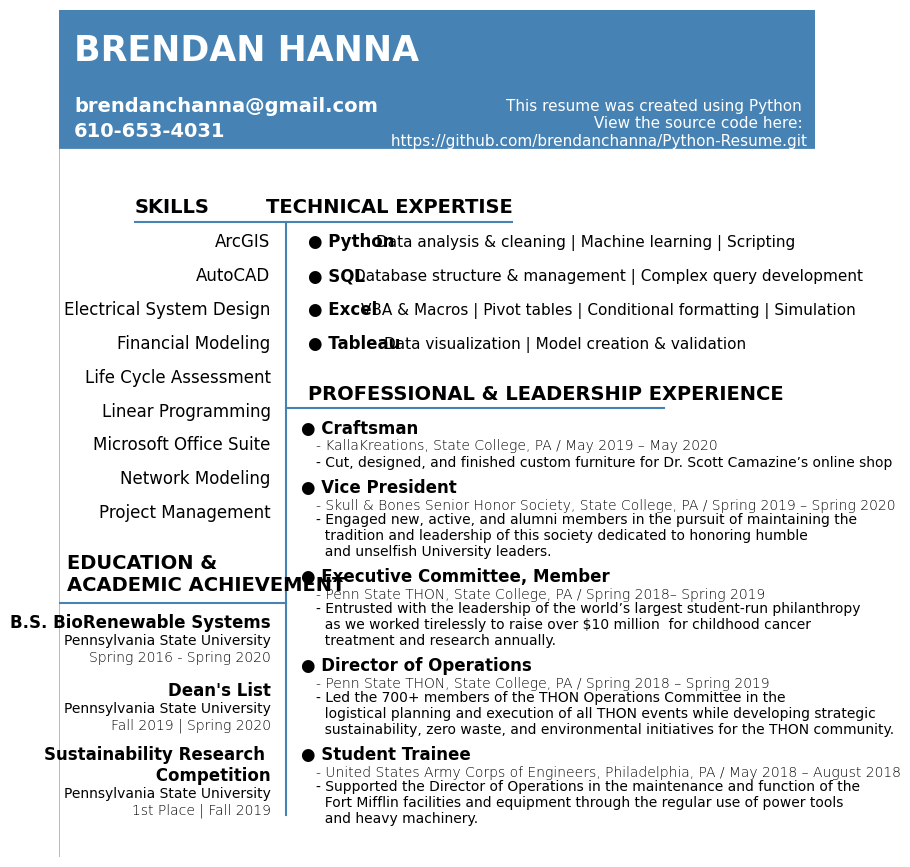

The matplotlib source for this figure: (Note: this script raises an exception after producing the figure.)
#!/usr/bin/env python
# coding: utf-8

# In[47]:


#Header text
Name = 'BRENDAN HANNA'
Subtitle = 'This resume was created using Python \n View the source code here: \n https://github.com/brendanchanna/Python-Resume.git'
Email = 'brendanchanna@gmail.com'
phone = '610-653-4031'
#Skills section
SecHeader1 = 'SKILLS'
Skill1 = 'ArcGIS'
Skill2 = 'AutoCAD'
Skill3 = 'Electrical System Design'
Skill4 = 'Financial Modeling'
Skill5 = 'Life Cycle Assessment'
Skill6 = 'Linear Programming'
Skill7 = 'Microsoft Office Suite'
Skill8 = 'Network Modeling'
Skill9 = 'Project Management'
#Tech Expertise section
SecHeader2 = 'TECHNICAL EXPERTISE'
TE1 = '\u25CF Python'
TEDesc1 = 'Data analysis & cleaning | Machine learning | Scripting'
TE2 = '\u25CF SQL'
TEDesc2 = 'Database structure & management | Complex query development'
TE3 = '\u25CF Excel'
TEDesc3 = 'VBA & Macros | Pivot tables | Conditional formatting | Simulation'
TE4 = '\u25CF Tableau'
TEDesc4 = 'Data visualization | Model creation & validation'
#Experience section
SecHeader3 = 'PROFESSIONAL & LEADERSHIP EXPERIENCE'
PLE1 = '\u25CF Craftsman'
PLEloc1 = '- KallaKreations, State College, PA / May 2019 – May 2020'
PLEDesc1 =  '- Cut, designed, and finished custom furniture for Dr. Scott Camazine’s online shop'
PLE2 = '\u25CF Vice President'
PLEloc2 = '- Skull & Bones Senior Honor Society, State College, PA / Spring 2019 – Spring 2020'
PLEDesc2 = '- Engaged new, active, and alumni members in the pursuit of maintaining the \n  tradition and leadership of this society dedicated to honoring humble \n  and unselfish University leaders.'
PLE3 = '\u25CF Executive Committee, Member'
PLEloc3 = '- Penn State THON, State College, PA / Spring 2018– Spring 2019'
PLEDesc3 = '- Entrusted with the leadership of the world’s largest student-run philanthropy \n  as we worked tirelessly to raise over $10 million  for childhood cancer \n  treatment and research annually.'
PLE4 = '\u25CF Director of Operations'
PLEloc4 = '- Penn State THON, State College, PA / Spring 2018 – Spring 2019'
PLEDesc4 = '- Led the 700+ members of the THON Operations Committee in the \n  logistical planning and execution of all THON events while developing strategic \n  sustainability, zero waste, and environmental initiatives for the THON community.'
PLE5 = '\u25CF Student Trainee'
PLEloc5 = '- United States Army Corps of Engineers, Philadelphia, PA / May 2018 – August 2018'
PLEDesc5 = '- Supported the Director of Operations in the maintenance and function of the \n  Fort Mifflin facilities and equipment through the regular use of power tools \n  and heavy machinery.'
#Education section
SecHeader4 = 'EDUCATION & \nACADEMIC ACHIEVEMENT'
EAA1 =  'B.S. BioRenewable Systems'
EAA1Sub1 = 'Pennsylvania State University'
EAA1Sub2 = 'Spring 2016 - Spring 2020'
EAA2 = 'Dean\'s List'
EAA2Sub1 = 'Pennsylvania State University'
EAA2Sub2 = 'Fall 2019 | Spring 2020'
EAA3 = 'Sustainability Research \n Competition'
EAA3Sub1 = 'Pennsylvania State University'
EAA3Sub2 = '1st Place | Fall 2019'

#matplotlib plot style
import matplotlib.pyplot as plt
get_ipython().run_line_magic('matplotlib', 'inline')

#Constraints for the resume
fig, ax = plt.subplots(figsize=(9.75, 11))
ax.set_facecolor('white')
plt.axis('off')
plt.rcParams["font.family"] = "Calibri"
#Borders
plt.axvline(x=0, ymin=0, ymax=1, color='lightslategray', linewidth=.4)
plt.axvline(x=1, ymin=0, ymax=1, color='lightslategray', linewidth=.4)
plt.axhline(y=0, xmin=0, xmax=1, color='lightslategray', linewidth=.4)

#Dividing line parameters
plt.axvline(x=.3, ymin=.05, ymax=.75, color='steelblue', linewidth=1.5)
#topline
plt.axhline(y=.75, xmin=.10, xmax=.6, color='steelblue', linewidth=1.5)
#rightline
plt.axhline(y=.53, xmin=.3, xmax=.80, color='steelblue', linewidth=1.5)
#leftline
plt.axhline(y=.30, xmin=0, xmax=.3, color='steelblue', linewidth=1.5)
#topbox
plt.axhline(y=1, xmin=0, xmax=1, color='steelblue', linewidth=200)

#Format text
#Header section
plt.annotate(Name, (.02,.94), weight='bold', fontsize=25, color='white')
plt.annotate(Subtitle, (.99,.84), horizontalalignment='right', weight='regular', fontsize=11, color='white' )
plt.annotate(Email, (.02,.88), weight='heavy', fontsize=14, color='white')
plt.annotate(phone, (.02,.85), weight='heavy', fontsize=14, color='white')

#Skills section 
plt.annotate(SecHeader1, (.10,.76), weight='bold', fontsize=14, color='black')
plt.annotate(Skill1, (.28,.72), horizontalalignment='right', weight='regular', fontsize=12)
plt.annotate(Skill2, (.28,.68), horizontalalignment='right', weight='regular', fontsize=12)
plt.annotate(Skill3, (.28,.64), horizontalalignment='right', weight='regular', fontsize=12)
plt.annotate(Skill4, (.28,.60), horizontalalignment='right', weight='regular', fontsize=12)
plt.annotate(Skill5, (.28,.56), horizontalalignment='right', weight='regular', fontsize=12)
plt.annotate(Skill6, (.28,.52), horizontalalignment='right', weight='regular', fontsize=12)
plt.annotate(Skill7, (.28,.48), horizontalalignment='right', weight='regular', fontsize=12)
plt.annotate(Skill8, (.28,.44), horizontalalignment='right', weight='regular', fontsize=12)
plt.annotate(Skill9, (.28,.40), horizontalalignment='right', weight='regular', fontsize=12)

#Tech Expertise section
plt.annotate(SecHeader2, (.6,.76), horizontalalignment='right', weight='bold', fontsize=14, color='black')
plt.annotate(TE1, (.33,.72), weight='bold', fontsize=12, color='black')
plt.annotate(TEDesc1, (.42,.72), weight='regular', fontsize=11, color='black')
plt.annotate(TE2, (.33,.68), weight='bold', fontsize=12, color='black')
plt.annotate(TEDesc2, (.39,.68), weight='regular', fontsize=11, color='black')
plt.annotate(TE3, (.33,.64), weight='bold', fontsize=12, color='black')
plt.annotate(TEDesc3, (.40,.64), weight='regular', fontsize=11, color='black')
plt.annotate(TE4, (.33,.60), weight='bold', fontsize=12, color='black')
plt.annotate(TEDesc4, (.43,.60), weight='regular', fontsize=11, color='black')

#Experience Section
plt.annotate(SecHeader3, (.33,.54), weight='bold', fontsize=14, color='black')
plt.annotate(PLE1, (.32,.5), weight='bold', fontsize=12, color='black')
plt.annotate(PLEloc1, (.34,.48), weight='light', fontsize=10, color='black')
plt.annotate(PLEDesc1, (.34,.46), weight='regular', fontsize=10, color='black')
plt.annotate(PLE2, (.32,.43), weight='bold', fontsize=12, color='black')
plt.annotate(PLEloc2, (.34,.41), weight='light', fontsize=10, color='black')
plt.annotate(PLEDesc2, (.34,.355), weight='regular', fontsize=10, color='black')
plt.annotate(PLE3, (.32,.325), weight='bold', fontsize=12, color='black')
plt.annotate(PLEloc3, (.34,.305), weight='light', fontsize=10, color='black')
plt.annotate(PLEDesc3, (.34,.25), weight='regular', fontsize=10, color='black')
plt.annotate(PLE4, (.32,.22), weight='bold', fontsize=12, color='black')
plt.annotate(PLEloc4, (.34,.20), weight='light', fontsize=10, color='black')
plt.annotate(PLEDesc4, (.34,.145), weight='regular', fontsize=10, color='black')
plt.annotate(PLE5, (.32,.115), weight='bold', fontsize=12, color='black')
plt.annotate(PLEloc5, (.34,.095), weight='light', fontsize=10, color='black')
plt.annotate(PLEDesc5, (.34,.04), weight='regular', fontsize=10, color='black')

#Education section
plt.annotate(SecHeader4, (.01,.314), weight='bold', fontsize=14, color='black')
plt.annotate(EAA1, (.28,.27), horizontalalignment='right', weight='bold', fontsize=12, color='black')
plt.annotate(EAA1Sub1, (.28,.25), horizontalalignment='right', weight='regular', fontsize=10, color='black')
plt.annotate(EAA1Sub2, (.28,.23), horizontalalignment='right', weight='light', fontsize=10, color='black')
plt.annotate(EAA2, (.28,.19), horizontalalignment='right', weight='bold', fontsize=12, color='black')
plt.annotate(EAA2Sub1, (.28,.17), horizontalalignment='right', weight='regular', fontsize=10, color='black')
plt.annotate(EAA2Sub2, (.28,.15), horizontalalignment='right', weight='light', fontsize=10, color='black')
plt.annotate(EAA3, (.28,.09), horizontalalignment='right', weight='bold', fontsize=12, color='black')
plt.annotate(EAA3Sub1, (.28,.07), horizontalalignment='right', weight='regular', fontsize=10, color='black')
plt.annotate(EAA3Sub2, (.28,.05), horizontalalignment='right', weight='light', fontsize=10, color='black')

#save the plot/cut out white space
plt.subplots_adjust(wspace = 0)
plt.savefig('C:/PyPractice/Hanna_Python_Resume.pdf', dpi=300, bbox_inches='tight', pad_inches=0)


# In[ ]:




